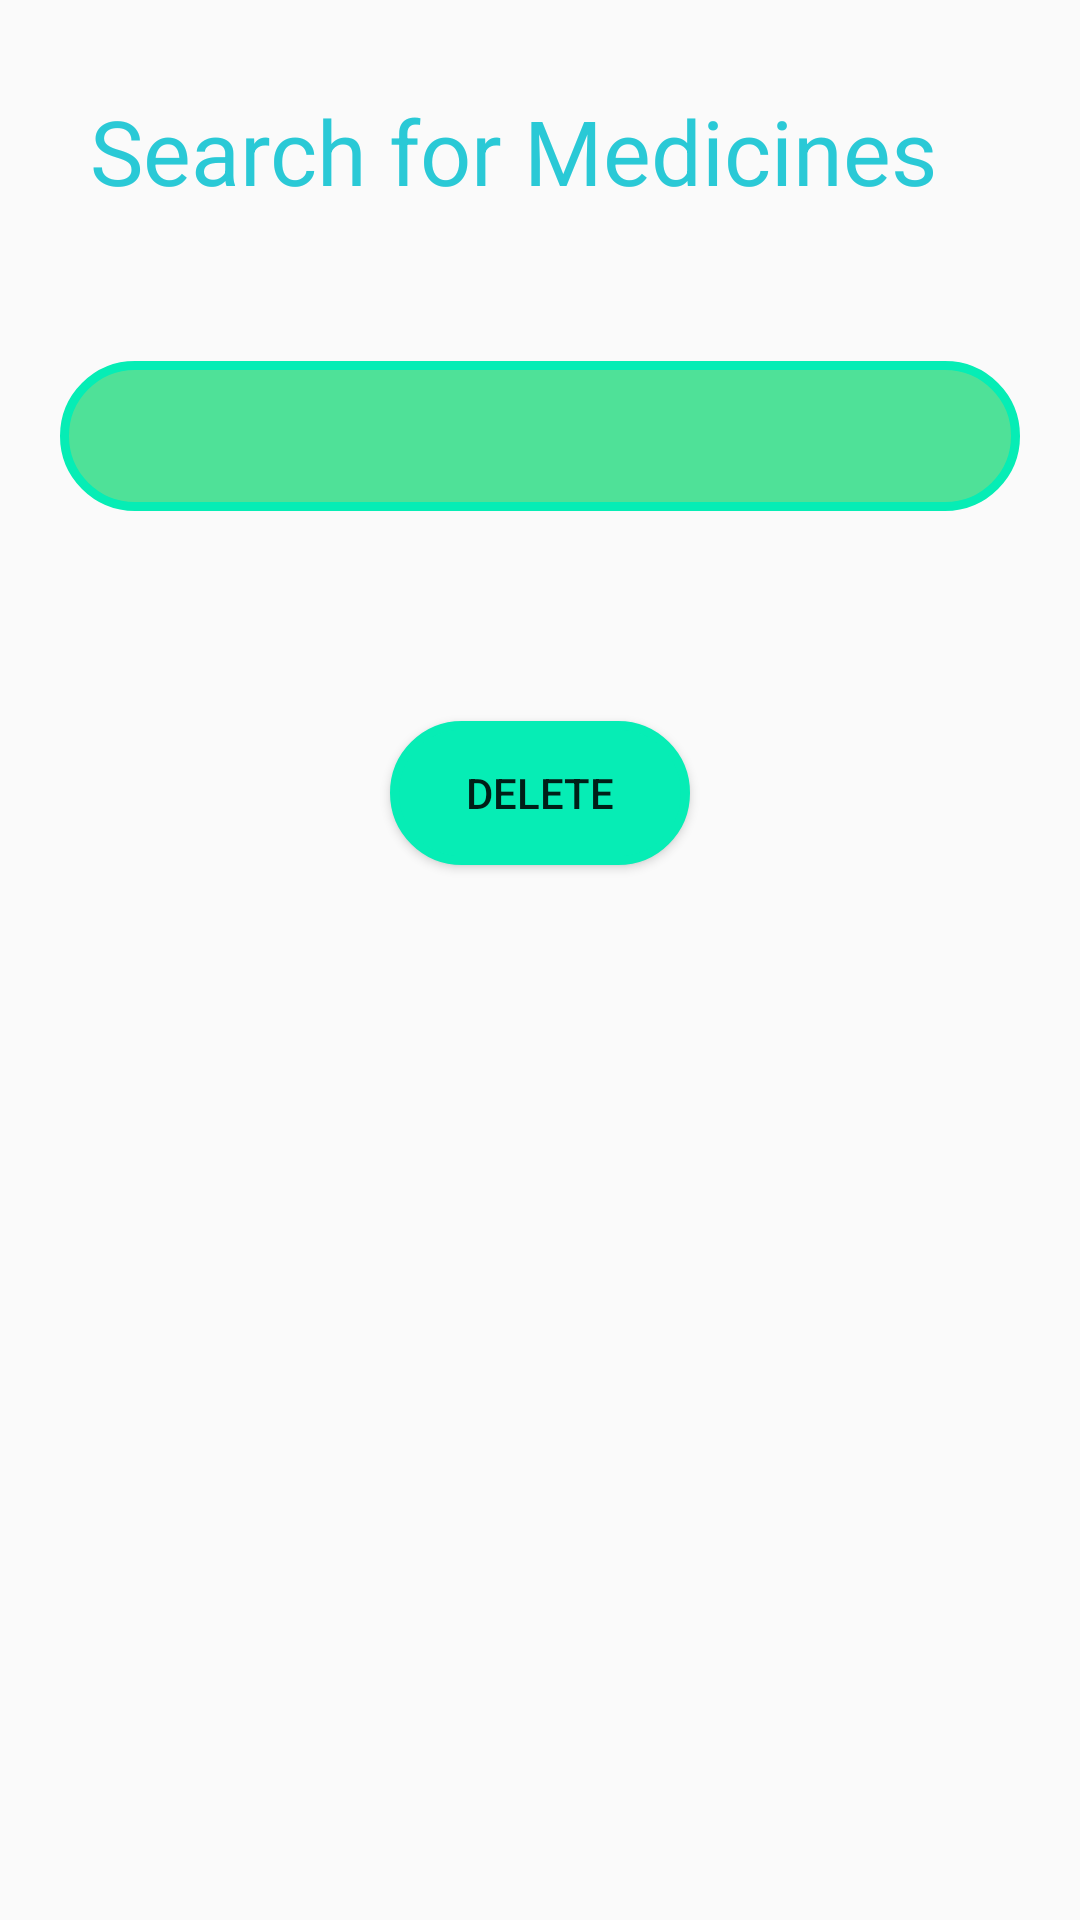

Reconstruct the res/layout file that produces this screen, plus the resources it refers to.
<!-- AndroidManifest.xml: application theme AppTheme -->
<!-- res/layout/delete_medicine.xml -->
<?xml version="1.0" encoding="utf-8"?>
<RelativeLayout xmlns:android="http://schemas.android.com/apk/res/android"
    xmlns:app="http://schemas.android.com/apk/res-auto"
    xmlns:tools="http://schemas.android.com/tools"
    android:layout_width="match_parent"
    android:layout_height="match_parent"
    android:background="@drawable/bg"
    tools:context=".MedicineSearch">

    <TextView
        android:layout_width="wrap_content"
        android:layout_height="wrap_content"
        android:text="Search for Medicines"
        android:textColor=" #2ac9d6 "
        android:id="@+id/header"
        android:textSize="30dp"
        android:layout_margin="30dp"/>

    <Spinner
        android:layout_width="match_parent"
        android:layout_height="50dp"
        android:layout_margin="20dp"
        android:layout_below="@id/header"
        android:paddingHorizontal="30dp"
        android:id="@+id/medicine_spinner"
        android:background="@drawable/spinner_bg"
        >

    </Spinner>

    <Button
        android:layout_width="100dp"
        android:layout_height="wrap_content"
        android:id="@+id/deleteButton"
        android:text="Delete"
        android:background="@drawable/button_bg"
        android:layout_below="@id/medicine_spinner"
        android:layout_centerHorizontal="true"
        android:layout_marginTop="50dp"/>

</RelativeLayout>
<!-- resources referenced by this layout -->
<resources>
  <!-- drawable button_bg (drawable) -->
  <?xml version="1.0" encoding="utf-8"?>
  <shape xmlns:android="http://schemas.android.com/apk/res/android"
      android:shape="rectangle">
  
      <stroke
          android:width="3dp"
          android:color=" #06edb5 " />
  
      <solid
          android:color="#06edb5"/>
  
      <corners android:radius="30dp" />
  </shape>
  <!-- drawable spinner_bg (drawable) -->
  <?xml version="1.0" encoding="utf-8"?>
  <shape xmlns:android="http://schemas.android.com/apk/res/android"
      android:shape="rectangle">
  
      <stroke
          android:width="3dp"
          android:color=" #06edb5 " />
  
      <solid
          android:color=" #4fe198 "
          />
  
      <corners android:radius="30dp" />
  </shape>
  <style name="AppTheme" parent="Theme.AppCompat.Light.NoActionBar">
          
          <item name="colorPrimary">@color/colorPrimaryDark</item>
          <item name="colorPrimaryDark">@color/colorPrimaryDark</item>
          <item name="colorAccent">@color/colorPrimaryDark</item>
      </style>
  <color name="colorPrimaryDark"> #011218 </color>
</resources>
